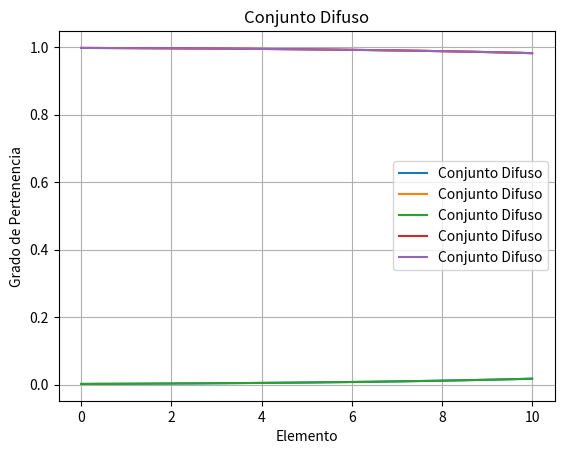

This chart was generated by the following Python code:
import numpy as np
import matplotlib.pyplot as plt

class ConjuntoDifuso:
    """
    Esta clase representa un conjunto difuso. Los conjuntos difusos son aquellos
    en los cuales los elementos tienen un grado de pertenencia en el rango [0, 1].
    """

    def __init__(self, universo, func_pertenencia):
        """
        Inicializa el conjunto difuso.
        
        :param universo: Un arreglo de valores que define el universo de discurso.
        :param func_pertenencia: Una función que asigna un valor de pertenencia a cada elemento del universo.
        """
        self.universo = universo  # Universo de elementos posibles (valores de entrada)
        self.func_pertenencia = func_pertenencia  # Función de pertenencia

    def pertenencia(self, x):
        """
        Devuelve el grado de pertenencia de un elemento x al conjunto difuso.

        :param x: El elemento cuyo grado de pertenencia queremos conocer.
        :return: El grado de pertenencia de x al conjunto difuso.
        """
        return self.func_pertenencia(x)

    def mostrar(self):
        """
        Muestra la representación gráfica del conjunto difuso.
        """
        pertenencias = [self.pertenencia(x) for x in self.universo]
        plt.plot(self.universo, pertenencias, label='Conjunto Difuso')
        plt.xlabel('Elemento')
        plt.ylabel('Grado de Pertenencia')
        plt.title('Conjunto Difuso')
        plt.legend()
        plt.grid(True)
        plt.show()

    def interseccion(self, otro_conjunto):
        """
        Calcula la intersección de dos conjuntos difusos, el grado de pertenencia
        de la intersección es el mínimo entre los grados de pertenencia de cada conjunto.

        :param otro_conjunto: El segundo conjunto difuso con el que se va a hacer la intersección.
        :return: Un nuevo conjunto difuso que es la intersección de los dos conjuntos.
        """
        def nueva_func_pertenencia(x):
            return min(self.pertenencia(x), otro_conjunto.pertenencia(x))

        return ConjuntoDifuso(self.universo, nueva_func_pertenencia)

    def union(self, otro_conjunto):
        """
        Calcula la unión de dos conjuntos difusos, el grado de pertenencia
        de la unión es el máximo entre los grados de pertenencia de cada conjunto.

        :param otro_conjunto: El segundo conjunto difuso con el que se va a hacer la unión.
        :return: Un nuevo conjunto difuso que es la unión de los dos conjuntos.
        """
        def nueva_func_pertenencia(x):
            return max(self.pertenencia(x), otro_conjunto.pertenencia(x))

        return ConjuntoDifuso(self.universo, nueva_func_pertenencia)

    def complemento(self):
        """
        Calcula el complemento del conjunto difuso. El grado de pertenencia de un elemento
        en el complemento es 1 menos el grado de pertenencia al conjunto original.

        :return: Un nuevo conjunto difuso que es el complemento del conjunto original.
        """
        def nueva_func_pertenencia(x):
            return 1 - self.pertenencia(x)

        return ConjuntoDifuso(self.universo, nueva_func_pertenencia)

# Ejemplo de uso

# Definimos el universo de discurso, que son los valores entre 0 y 10
universo = np.linspace(0, 10, 100)

# Definimos la función de pertenencia de un conjunto difuso "Temperatura Alta"
def func_temperatura_alta(x):
    # La función de pertenencia es una función sigmoide (función de S)
    return 1 / (1 + np.exp(-(x - 30) / 5))

# Creamos el conjunto difuso "Temperatura Alta"
conjunto_temperatura_alta = ConjuntoDifuso(universo, func_temperatura_alta)

# Mostramos el gráfico del conjunto "Temperatura Alta"
conjunto_temperatura_alta.mostrar()

# Definimos la función de pertenencia para otro conjunto difuso "Temperatura Baja"
def func_temperatura_baja(x):
    # Función de pertenencia para temperatura baja, forma inversa de la alta
    return 1 / (1 + np.exp((x - 30) / 5))

# Creamos el conjunto difuso "Temperatura Baja"
conjunto_temperatura_baja = ConjuntoDifuso(universo, func_temperatura_baja)

# Mostramos el gráfico del conjunto "Temperatura Baja"
conjunto_temperatura_baja.mostrar()

# Calculamos la intersección de los conjuntos "Temperatura Alta" y "Temperatura Baja"
conjunto_interseccion = conjunto_temperatura_alta.interseccion(conjunto_temperatura_baja)

# Mostramos el gráfico de la intersección de los conjuntos
conjunto_interseccion.mostrar()

# Calculamos la unión de los conjuntos "Temperatura Alta" y "Temperatura Baja"
conjunto_union = conjunto_temperatura_alta.union(conjunto_temperatura_baja)

# Mostramos el gráfico de la unión de los conjuntos
conjunto_union.mostrar()

# Calculamos el complemento del conjunto "Temperatura Alta"
conjunto_complemento = conjunto_temperatura_alta.complemento()

# Mostramos el gráfico del complemento del conjunto "Temperatura Alta"
conjunto_complemento.mostrar()
